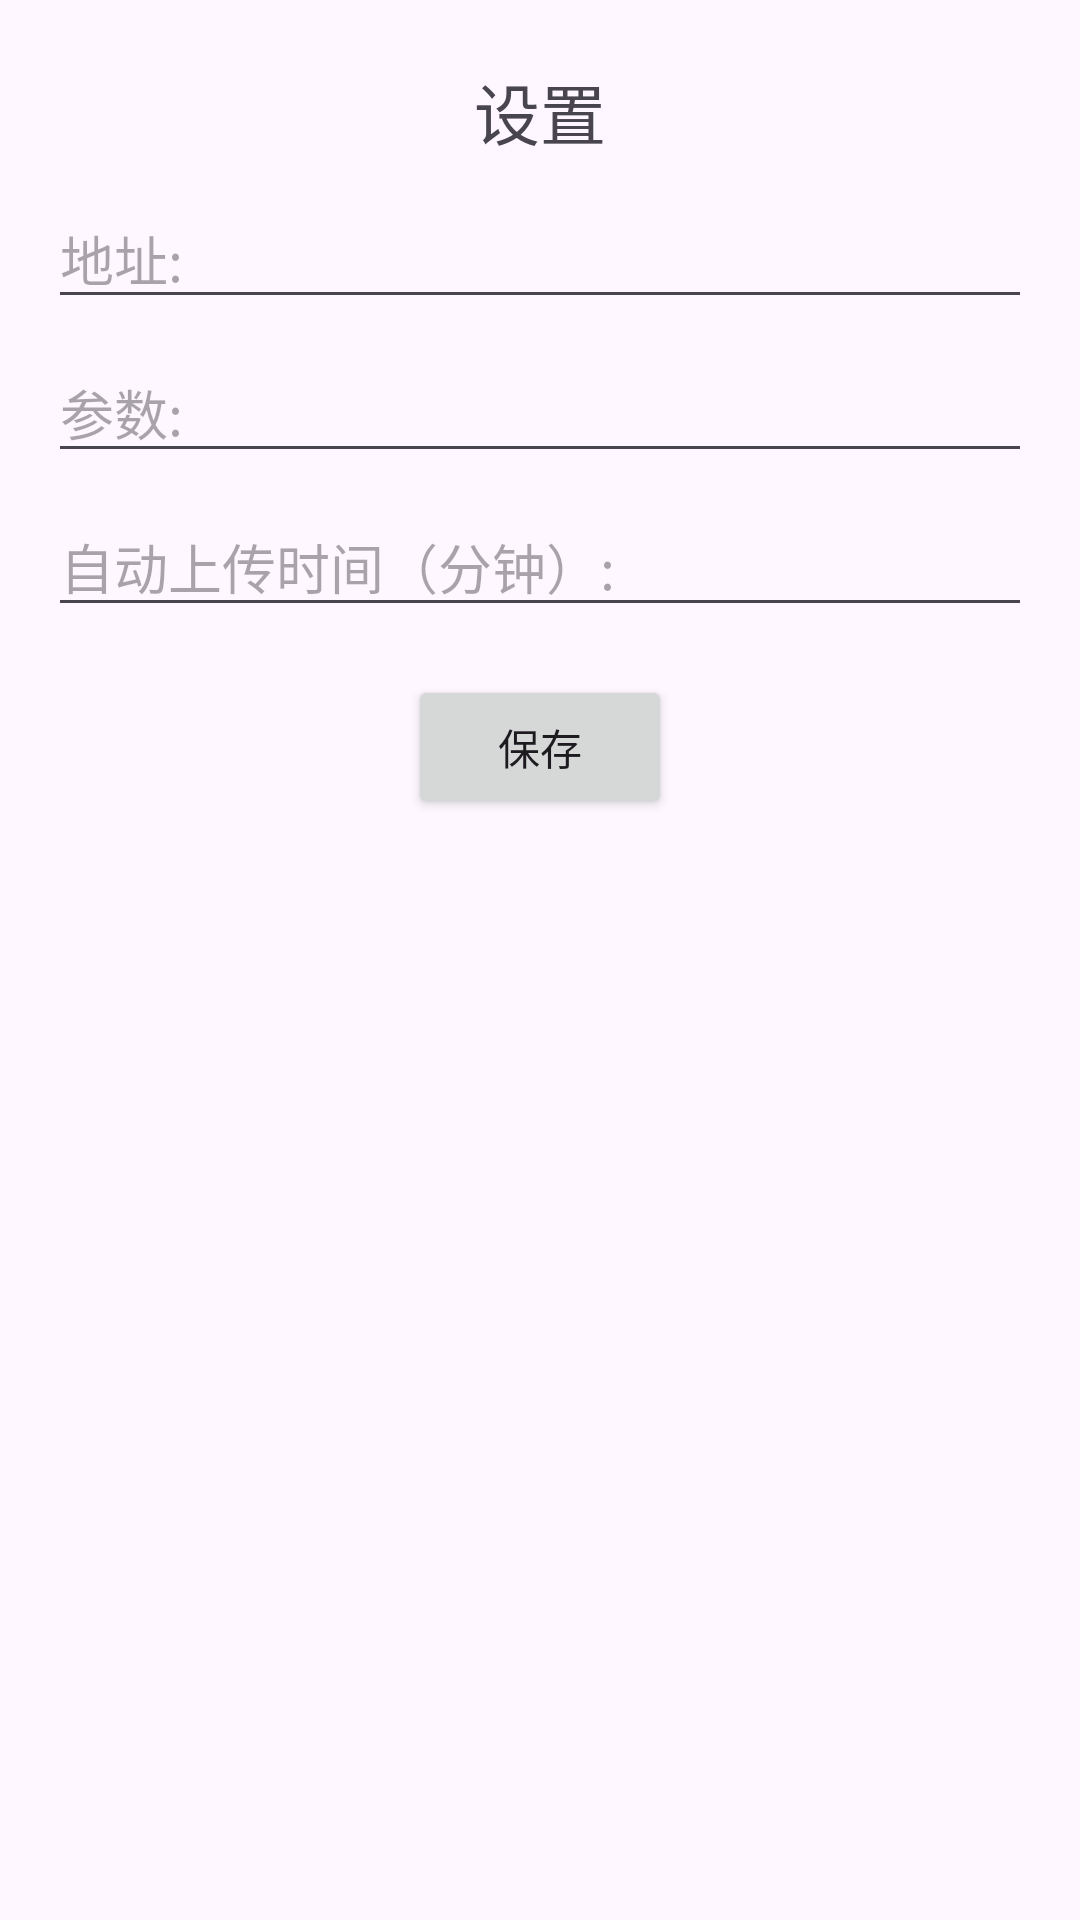

Android layout source for this screen:
<!-- AndroidManifest.xml: application theme Theme.XPPDA -->
<!-- res/layout/activity_setting.xml -->
<?xml version="1.0" encoding="utf-8"?>
<LinearLayout xmlns:android="http://schemas.android.com/apk/res/android"
    android:layout_width="match_parent"
    android:layout_height="match_parent"
    android:orientation="vertical"
    android:padding="16dp">

    <TextView
        android:layout_width="match_parent"
        android:layout_height="35dp"
        android:layout_marginTop="2dp"
        android:layout_marginBottom="10dp"
        android:gravity="center"
        android:padding="3dp"
        android:text="设置"
        android:textSize="22sp" />
    
    <EditText
        android:id="@+id/editTextAddress"
        android:layout_width="match_parent"
        android:layout_height="wrap_content"
        android:hint="地址: " />

    
    <EditText
        android:id="@+id/editTextParameters"
        android:layout_width="match_parent"
        android:layout_height="wrap_content"
        android:layout_marginTop="8dp"
        android:hint="参数: " />

    
    <EditText
        android:id="@+id/editTextAutoUploadTime"
        android:layout_width="match_parent"
        android:layout_height="wrap_content"
        android:layout_marginTop="8dp"
        android:hint="自动上传时间（分钟）: "
        android:inputType="number" />

    
    <Button
        android:id="@+id/buttonSave"
        android:layout_width="wrap_content"
        android:layout_height="wrap_content"
        android:layout_marginTop="16dp"
        android:layout_gravity="center"
        android:text="保存" />

</LinearLayout>
<!-- resources referenced by this layout -->
<resources>
  <style name="Theme.XPPDA" parent="Base.Theme.XPPDA" />
  <style name="Base.Theme.XPPDA" parent="Theme.Material3.DayNight.NoActionBar">
          
          
      </style>
</resources>
